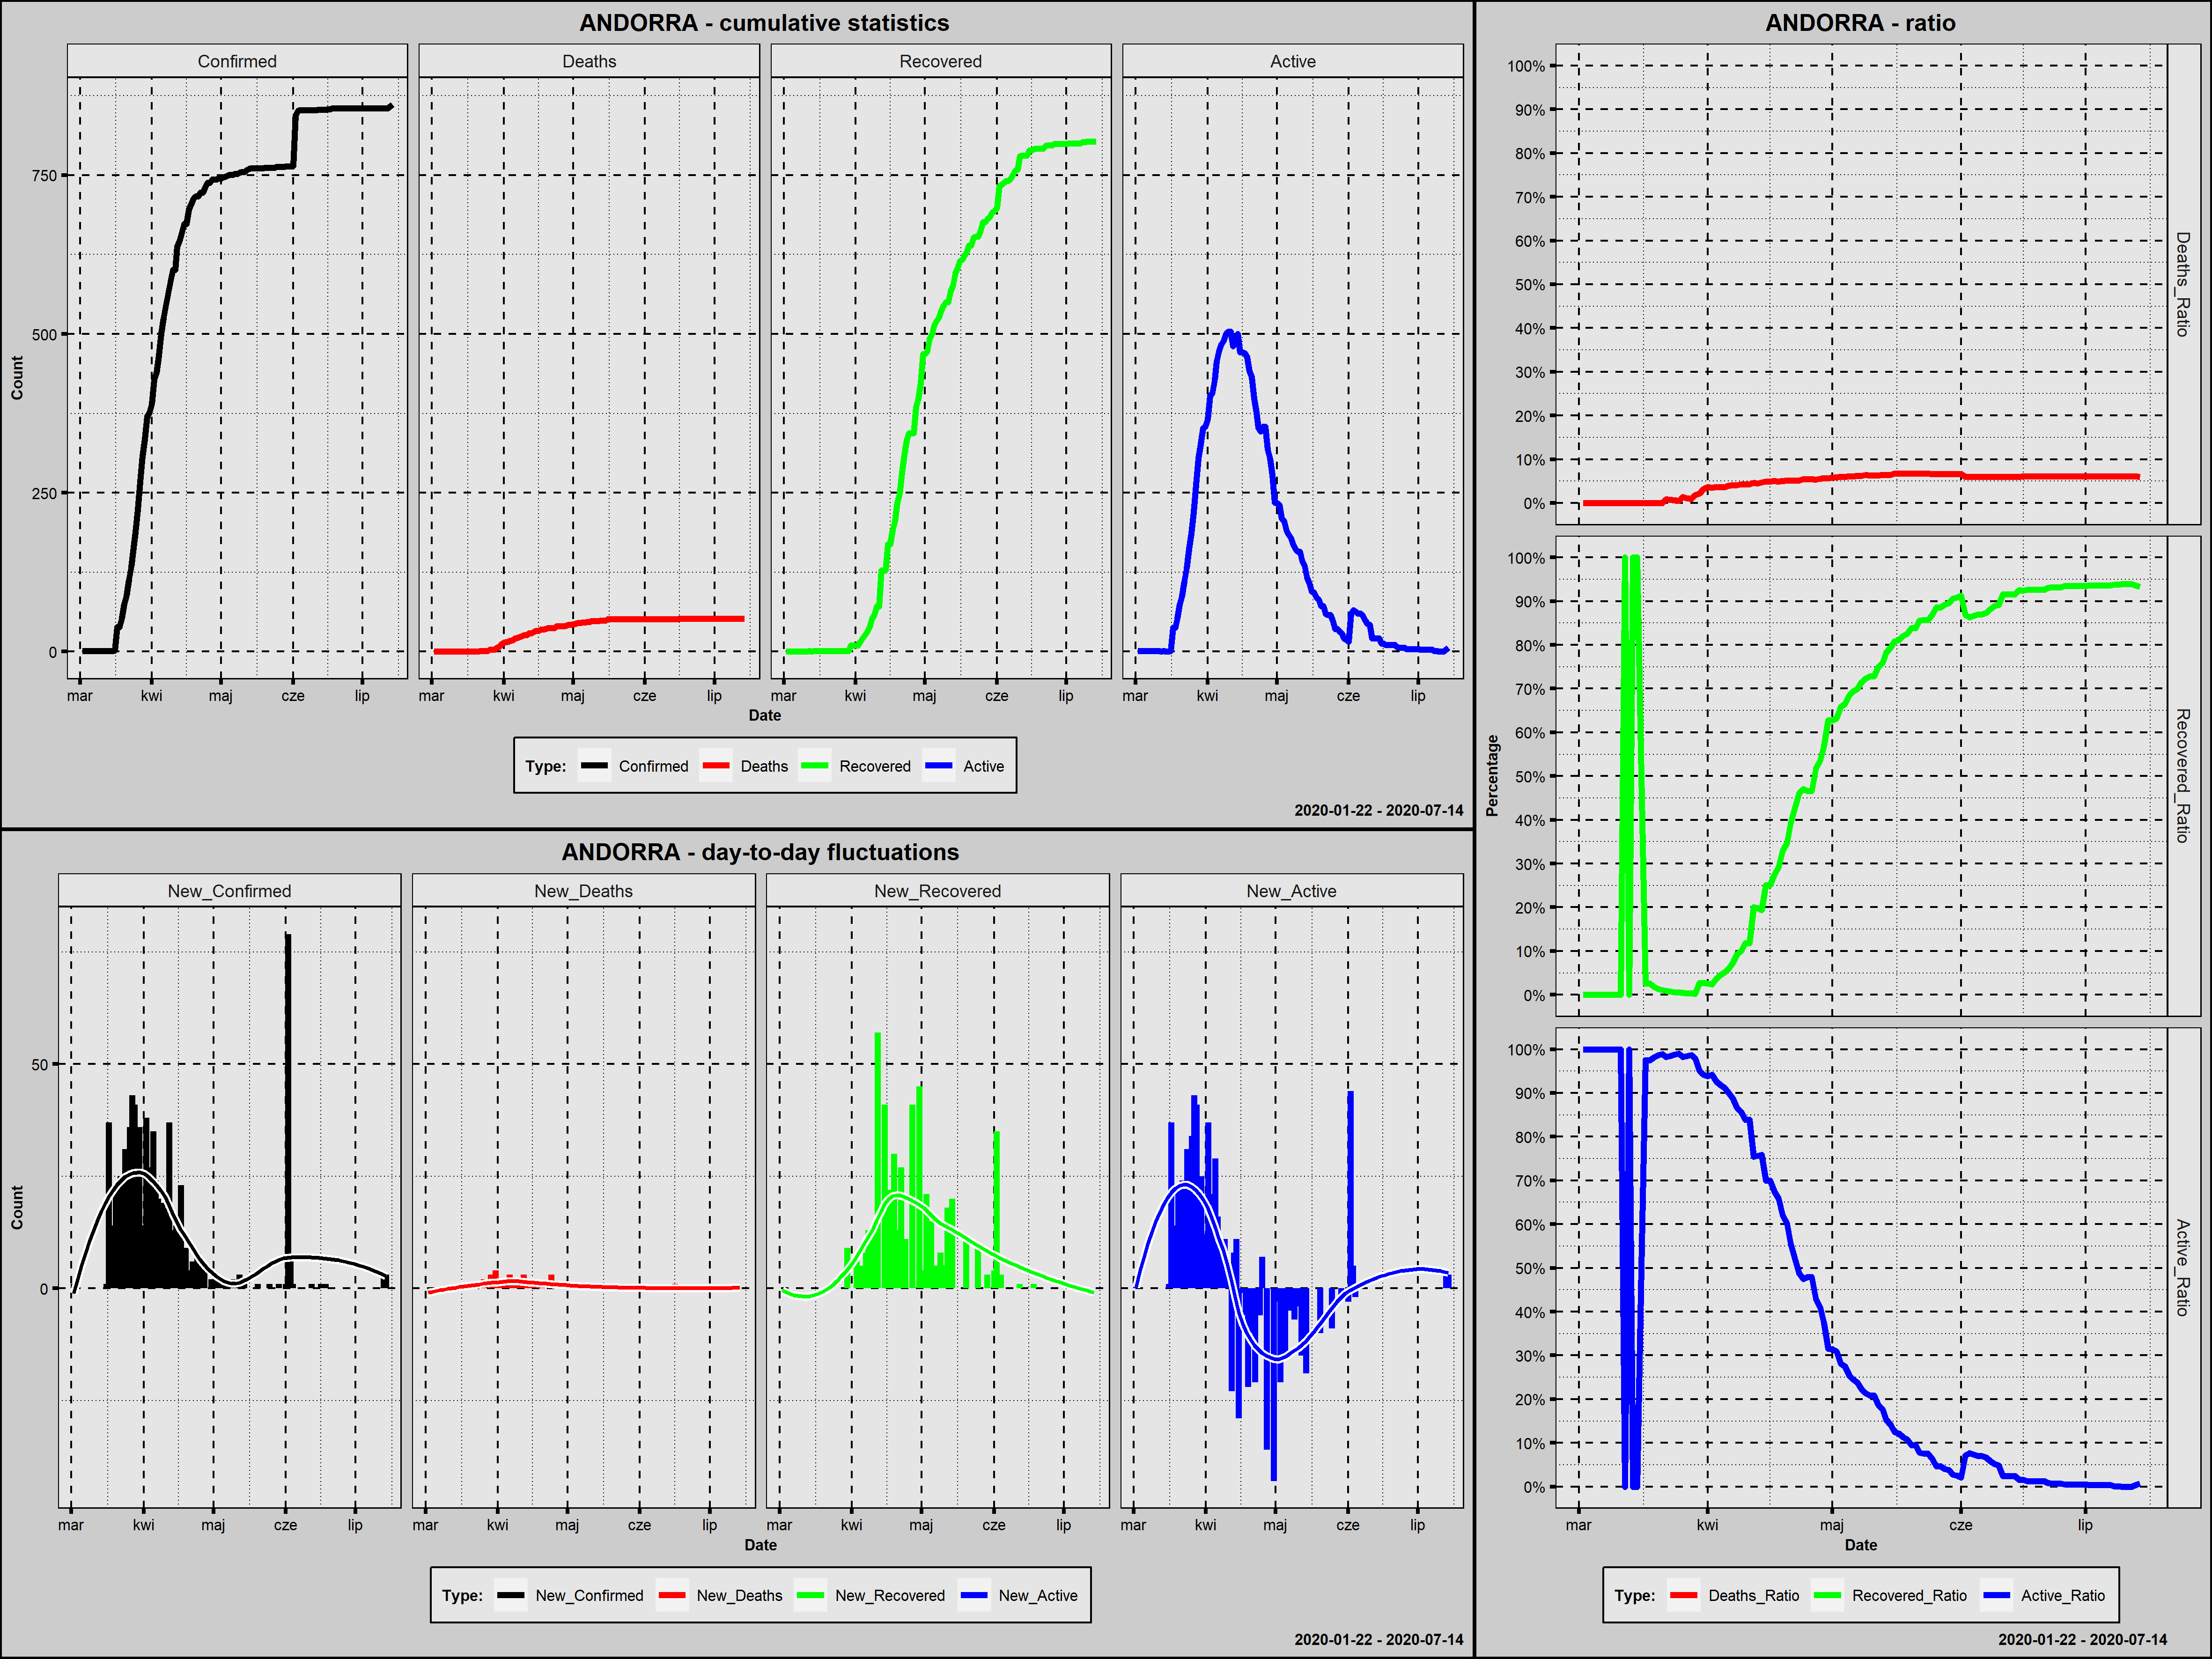

The data file committed next to this chart (first rows):
Country; Date; Confirmed; New_Confirmed; Deaths; New_Deaths; Recovered; New_Recovered; Active; New_Active; Year; Month; Day; Week_Day; Deaths_Ratio; Recovered_Ratio; Active_Ratio; Day_Since_1st_Confirmed; Day_Since_100st_Confirmed
Andorra; 2020-03-02; 1; 1; 0; 0; 0; 0; 1; 1; 2020; marzec; 2; poniedziałek; 0,0000; 0,0000; 1,0000; 1; 0
Andorra; 2020-03-03; 1; 0; 0; 0; 0; 0; 1; 0; 2020; marzec; 3; wtorek; 0,0000; 0,0000; 1,0000; 2; 0
Andorra; 2020-03-04; 1; 0; 0; 0; 0; 0; 1; 0; 2020; marzec; 4; środa; 0,0000; 0,0000; 1,0000; 3; 0
Andorra; 2020-03-05; 1; 0; 0; 0; 0; 0; 1; 0; 2020; marzec; 5; czwartek; 0,0000; 0,0000; 1,0000; 4; 0
Andorra; 2020-03-06; 1; 0; 0; 0; 0; 0; 1; 0; 2020; marzec; 6; piątek; 0,0000; 0,0000; 1,0000; 5; 0
Andorra; 2020-03-07; 1; 0; 0; 0; 0; 0; 1; 0; 2020; marzec; 7; sobota; 0,0000; 0,0000; 1,0000; 6; 0
Andorra; 2020-03-08; 1; 0; 0; 0; 0; 0; 1; 0; 2020; marzec; 8; niedziela; 0,0000; 0,0000; 1,0000; 7; 0
Andorra; 2020-03-09; 1; 0; 0; 0; 0; 0; 1; 0; 2020; marzec; 9; poniedziałek; 0,0000; 0,0000; 1,0000; 8; 0
Andorra; 2020-03-10; 1; 0; 0; 0; 0; 0; 1; 0; 2020; marzec; 10; wtorek; 0,0000; 0,0000; 1,0000; 9; 0
Andorra; 2020-03-11; 1; 0; 0; 0; 0; 0; 1; 0; 2020; marzec; 11; środa; 0,0000; 0,0000; 1,0000; 10; 0
Andorra; 2020-03-12; 1; 0; 0; 0; 1; 1; 0; -1; 2020; marzec; 12; czwartek; 0,0000; 1,0000; 0,0000; 11; 0
Andorra; 2020-03-13; 1; 0; 0; 0; 0; -1; 1; 1; 2020; marzec; 13; piątek; 0,0000; 0,0000; 1,0000; 12; 0
Andorra; 2020-03-14; 1; 0; 0; 0; 1; 1; 0; -1; 2020; marzec; 14; sobota; 0,0000; 1,0000; 0,0000; 13; 0
Andorra; 2020-03-15; 1; 0; 0; 0; 1; 0; 0; 0; 2020; marzec; 15; niedziela; 0,0000; 1,0000; 0,0000; 14; 0
Andorra; 2020-03-16; 2; 1; 0; 0; 1; 0; 1; 1; 2020; marzec; 16; poniedziałek; 0,0000; 0,5000; 0,5000; 15; 0
Andorra; 2020-03-17; 39; 37; 0; 0; 1; 0; 38; 37; 2020; marzec; 17; wtorek; 0,0000; 0,0256; 0,9744; 16; 0
Andorra; 2020-03-18; 39; 0; 0; 0; 1; 0; 38; 0; 2020; marzec; 18; środa; 0,0000; 0,0256; 0,9744; 17; 0
Andorra; 2020-03-19; 53; 14; 0; 0; 1; 0; 52; 14; 2020; marzec; 19; czwartek; 0,0000; 0,0189; 0,9811; 18; 0
Andorra; 2020-03-20; 75; 22; 0; 0; 1; 0; 74; 22; 2020; marzec; 20; piątek; 0,0000; 0,0133; 0,9867; 19; 0
Andorra; 2020-03-21; 88; 13; 0; 0; 1; 0; 87; 13; 2020; marzec; 21; sobota; 0,0000; 0,0114; 0,9886; 20; 0
Andorra; 2020-03-22; 113; 25; 1; 1; 1; 0; 111; 24; 2020; marzec; 22; niedziela; 0,0088; 0,0088; 0,9823; 21; 1
Andorra; 2020-03-23; 133; 20; 1; 0; 1; 0; 131; 20; 2020; marzec; 23; poniedziałek; 0,0075; 0,0075; 0,9850; 22; 2
Andorra; 2020-03-24; 164; 31; 1; 0; 1; 0; 162; 31; 2020; marzec; 24; wtorek; 0,0061; 0,0061; 0,9878; 23; 3
Andorra; 2020-03-25; 188; 24; 1; 0; 1; 0; 186; 24; 2020; marzec; 25; środa; 0,0053; 0,0053; 0,9894; 24; 4
Andorra; 2020-03-26; 224; 36; 3; 2; 1; 0; 220; 34; 2020; marzec; 26; czwartek; 0,0134; 0,0045; 0,9821; 25; 5
Andorra; 2020-03-27; 267; 43; 3; 0; 1; 0; 263; 43; 2020; marzec; 27; piątek; 0,0112; 0,0037; 0,9850; 26; 6
Andorra; 2020-03-28; 308; 41; 3; 0; 1; 0; 304; 41; 2020; marzec; 28; sobota; 0,0097; 0,0032; 0,9870; 27; 7
Andorra; 2020-03-29; 334; 26; 6; 3; 1; 0; 327; 23; 2020; marzec; 29; niedziela; 0,0180; 0,0030; 0,9790; 28; 8
Andorra; 2020-03-30; 370; 36; 8; 2; 10; 9; 352; 25; 2020; marzec; 30; poniedziałek; 0,0216; 0,0270; 0,9514; 29; 9
Andorra; 2020-03-31; 376; 6; 12; 4; 10; 0; 354; 2; 2020; marzec; 31; wtorek; 0,0319; 0,0266; 0,9415; 30; 10
Andorra; 2020-04-01; 390; 14; 14; 2; 10; 0; 366; 12; 2020; kwiecień; 1; środa; 0,0359; 0,0256; 0,9385; 31; 11
Andorra; 2020-04-02; 428; 38; 15; 1; 10; 0; 403; 37; 2020; kwiecień; 2; czwartek; 0,0350; 0,0234; 0,9416; 32; 12
Andorra; 2020-04-03; 439; 11; 16; 1; 16; 6; 407; 4; 2020; kwiecień; 3; piątek; 0,0364; 0,0364; 0,9271; 33; 13
Andorra; 2020-04-04; 466; 27; 17; 1; 21; 5; 428; 21; 2020; kwiecień; 4; sobota; 0,0365; 0,0451; 0,9185; 34; 14
Andorra; 2020-04-05; 501; 35; 18; 1; 26; 5; 457; 29; 2020; kwiecień; 5; niedziela; 0,0359; 0,0519; 0,9122; 35; 15
Andorra; 2020-04-06; 525; 24; 21; 3; 31; 5; 473; 16; 2020; kwiecień; 6; poniedziałek; 0,0400; 0,0590; 0,9010; 36; 16
Andorra; 2020-04-07; 545; 20; 22; 1; 39; 8; 484; 11; 2020; kwiecień; 7; wtorek; 0,0404; 0,0716; 0,8881; 37; 17
Andorra; 2020-04-08; 564; 19; 23; 1; 52; 13; 489; 5; 2020; kwiecień; 8; środa; 0,0408; 0,0922; 0,8670; 38; 18
Andorra; 2020-04-09; 583; 19; 25; 2; 58; 6; 500; 11; 2020; kwiecień; 9; czwartek; 0,0429; 0,0995; 0,8576; 39; 19
Andorra; 2020-04-10; 601; 18; 26; 1; 71; 13; 504; 4; 2020; kwiecień; 10; piątek; 0,0433; 0,1181; 0,8386; 40; 20
Andorra; 2020-04-11; 601; 0; 26; 0; 71; 0; 504; 0; 2020; kwiecień; 11; sobota; 0,0433; 0,1181; 0,8386; 41; 21
Andorra; 2020-04-12; 638; 37; 29; 3; 128; 57; 481; -23; 2020; kwiecień; 12; niedziela; 0,0455; 0,2006; 0,7539; 42; 22
Andorra; 2020-04-13; 646; 8; 29; 0; 128; 0; 489; 8; 2020; kwiecień; 13; poniedziałek; 0,0449; 0,1981; 0,7570; 43; 23
Andorra; 2020-04-14; 659; 13; 31; 2; 128; 0; 500; 11; 2020; kwiecień; 14; wtorek; 0,0470; 0,1942; 0,7587; 44; 24
Andorra; 2020-04-15; 673; 14; 33; 2; 169; 41; 471; -29; 2020; kwiecień; 15; środa; 0,0490; 0,2511; 0,6999; 45; 25
Andorra; 2020-04-16; 673; 0; 33; 0; 169; 0; 471; 0; 2020; kwiecień; 16; czwartek; 0,0490; 0,2511; 0,6999; 46; 26
Andorra; 2020-04-17; 696; 23; 35; 2; 191; 22; 470; -1; 2020; kwiecień; 17; piątek; 0,0503; 0,2744; 0,6753; 47; 27
Andorra; 2020-04-18; 704; 8; 35; 0; 205; 14; 464; -6; 2020; kwiecień; 18; sobota; 0,0497; 0,2912; 0,6591; 48; 28
Andorra; 2020-04-19; 713; 9; 36; 1; 235; 30; 442; -22; 2020; kwiecień; 19; niedziela; 0,0505; 0,3296; 0,6199; 49; 29
Andorra; 2020-04-20; 717; 4; 37; 1; 248; 13; 432; -10; 2020; kwiecień; 20; poniedziałek; 0,0516; 0,3459; 0,6025; 50; 30
Andorra; 2020-04-21; 717; 0; 37; 0; 282; 34; 398; -34; 2020; kwiecień; 21; wtorek; 0,0516; 0,3933; 0,5551; 51; 31
Andorra; 2020-04-22; 723; 6; 37; 0; 309; 27; 377; -21; 2020; kwiecień; 22; środa; 0,0512; 0,4274; 0,5214; 52; 32
Andorra; 2020-04-23; 723; 0; 37; 0; 333; 24; 353; -24; 2020; kwiecień; 23; czwartek; 0,0512; 0,4606; 0,4882; 53; 33
Andorra; 2020-04-24; 731; 8; 40; 3; 344; 11; 347; -6; 2020; kwiecień; 24; piątek; 0,0547; 0,4706; 0,4747; 54; 34
Andorra; 2020-04-25; 738; 7; 40; 0; 344; 0; 354; 7; 2020; kwiecień; 25; sobota; 0,0542; 0,4661; 0,4797; 55; 35
Andorra; 2020-04-26; 738; 0; 40; 0; 344; 0; 354; 0; 2020; kwiecień; 26; niedziela; 0,0542; 0,4661; 0,4797; 56; 36
Andorra; 2020-04-27; 743; 5; 40; 0; 385; 41; 318; -36; 2020; kwiecień; 27; poniedziałek; 0,0538; 0,5182; 0,4280; 57; 37
Andorra; 2020-04-28; 743; 0; 41; 1; 398; 13; 304; -14; 2020; kwiecień; 28; wtorek; 0,0552; 0,5357; 0,4092; 58; 38
Andorra; 2020-04-29; 743; 0; 42; 1; 423; 25; 278; -26; 2020; kwiecień; 29; środa; 0,0565; 0,5693; 0,3742; 59; 39
Andorra; 2020-04-30; 745; 2; 42; 0; 468; 45; 235; -43; 2020; kwiecień; 30; czwartek; 0,0564; 0,6282; 0,3154; 60; 40
... 75 more rows
